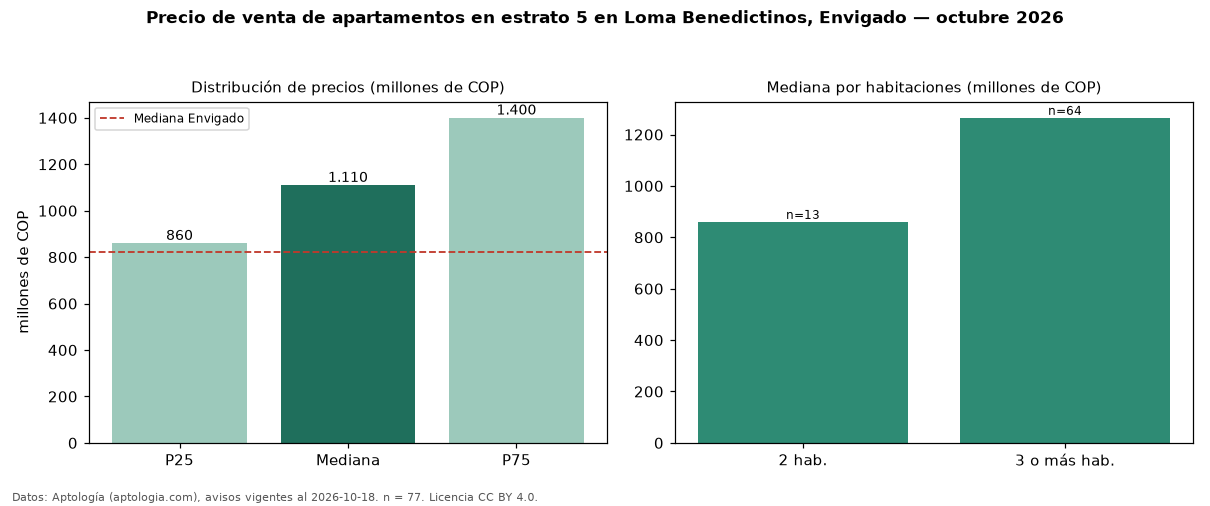

Source data for this figure (header and first rows):
seccion, metrica, valor, moneda, n
filtro, estrato, 5, , 77
precio, p25, 860000000, COP, 77
precio, mediana, 1110000000, COP, 77
precio, p75, 1400000000, COP, 77
precio, minimo, 570000000, COP, 77
precio, maximo, 2300000000, COP, 77
m2, mediana_precio_m2, 8392857, COP, 77
m2, area_mediana_m2, 137.0, m2, 77
admin, mediana_admin_mes, 650000, COP, 47
banos, mediana_banos, 3.0, , 
parqueadero, pct_con_parqueadero, 100.0, %, 76
estrato, estrato_mas_frecuente, 5, , 77
habitaciones, 2, 860000000, COP, 13
habitaciones, 3+, 1265000000, COP, 64
ciudad, mediana_ciudad_referencia, 820000000, COP, 
ciudad, mediana_m2_ciudad, 8452381, COP, 
fuente, fecha_datos, 2026-10-18, , 
fuente, atribucion, https://www.aptologia.com/venta/envigado…, , 
fuente, licencia, CC BY 4.0, , 
